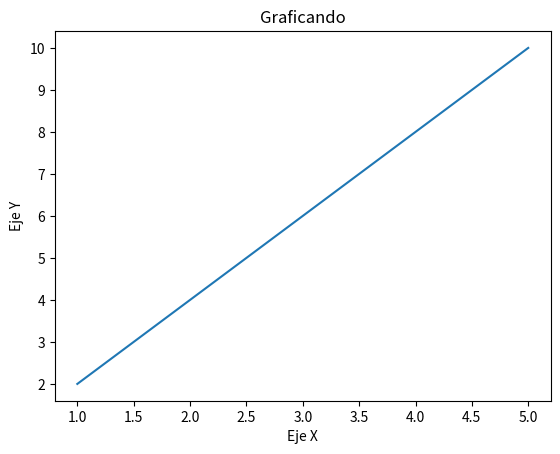

The script that saved this image:
# [redacted]
import matplotlib.pyplot as plt

x = [1, 2, 3, 4, 5]
y = [2, 4, 6, 8, 10]

plt.plot(x, y)
plt.xlabel('Eje X')
plt.ylabel('Eje Y')
plt.title('Graficando')
plt.show()